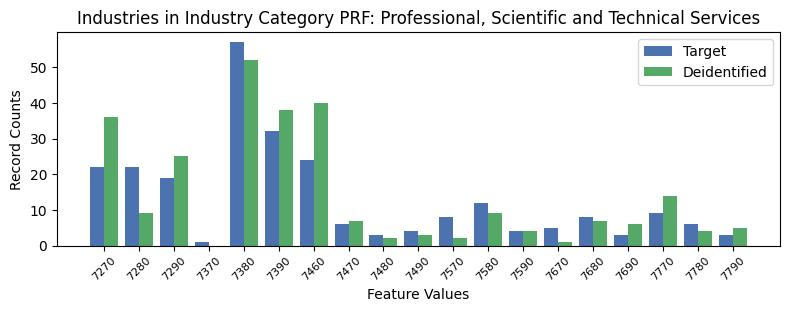

The data file committed next to this chart (first rows):
, INDP, count_target, count_deidentified
4, 7270, 22, 36.0
5, 7280, 22, 9.0
2, 7290, 19, 25.0
18, 7370, 1, 0.0
3, 7380, 57, 52.0
8, 7390, 32, 38.0
7, 7460, 24, 40.0
0, 7470, 6, 7.0
13, 7480, 3, 2.0
16, 7490, 4, 3.0
14, 7570, 8, 2.0
1, 7580, 12, 9.0
17, 7590, 4, 4.0
9, 7670, 5, 1.0
10, 7680, 8, 7.0
15, 7690, 3, 6.0
6, 7770, 9, 14.0
12, 7780, 6, 4.0
11, 7790, 3, 5.0
